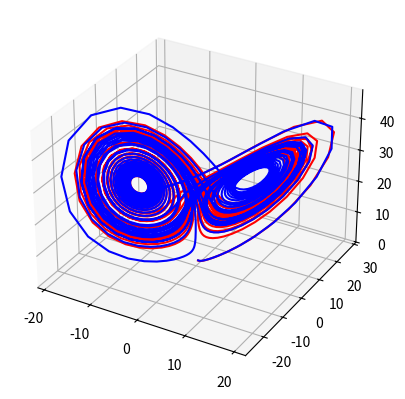

Write the Python code that produced this figure.
import numpy as np
import matplotlib.pyplot as plt
from matplotlib.animation import FuncAnimation
from scipy.integrate import odeint

sigma = 10 # Prandtl's Number
beta = 8/3 # Physical dimension
rho = 28   # Rayleigh number (also seen in fluiddynamics)
def systemOfODES(vector, t, sigma, beta, rho):
    x, y, z = vector
    dVector = [
        sigma*(y - x),
        x*(rho - z) - y,
        x*y - beta*z
    ]
    return dVector

position0_1 = [0.0, 1.0, 1.0] # Position at t = 0
position0_2 = [0.0, 1.1, 1.0] # 2nd initial position
timePoints = np.linspace(0,40,1501)
# Solving systems of ODEs

positions1 = odeint(systemOfODES, position0_1, timePoints, args=(sigma, beta, rho))
xSol1, ySol1, zSol1 = positions1[:,0], positions1[:,1], positions1[:,2]

positions2 = odeint(systemOfODES, position0_2, timePoints, args=(sigma, beta, rho))
xSol2, ySol2, zSol2 = positions2[:,0], positions2[:,1], positions2[:,2]


# Plotting
fig, ax = plt.subplots(subplot_kw={'projection':'3d'})

lorenzPlt1, = ax.plot(xSol1, ySol1, zSol1, 'red', label=f'Position 0 of 1st: {position0_1}')
lorenzPlt2, = ax.plot(xSol2, ySol2, zSol2, 'blue', label=f'Position 0 of 2nd: {position0_2}')

def update(frame):
    
    lowerLim = max(0, frame - 100) # Here, frame = 25, so min/lower limit = -75

    xCurrent_1 = xSol1[lowerLim:frame+1]
    yCurrent_1 = ySol1[lowerLim:frame+1]
    zCurrent_1 = zSol1[lowerLim:frame+1]

    xCurrent_2 = xSol2[lowerLim:frame+1]
    yCurrent_2 = ySol2[lowerLim:frame+1]
    zCurrent_2 = zSol2[lowerLim:frame+1]


    lorenzPlt1.set_data(xCurrent_1, yCurrent_1)
    lorenzPlt1.set_3d_properties(zCurrent_1)

    lorenzPlt2.set_data(xCurrent_2, yCurrent_2)
    lorenzPlt2.set_3d_properties(zCurrent_2)
    

    return lorenzPlt1, lorenzPlt2
    
    
animation = FuncAnimation(fig, update, frames=len(timePoints), interval=25, blit=False)


plt.show()
